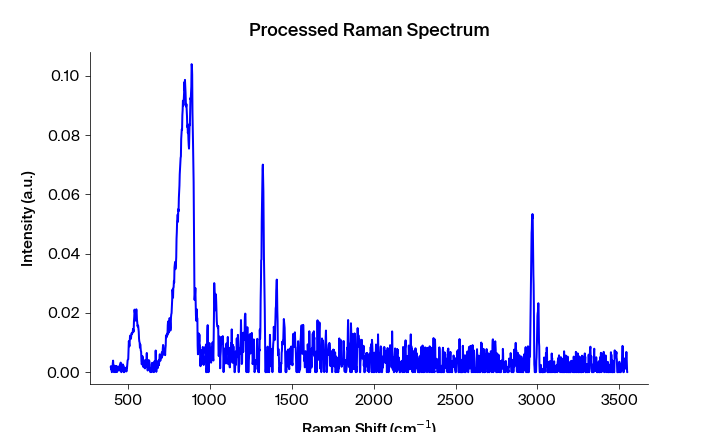

Values plotted in this chart, from the file beside it:
Pixels #, Intensity (a.u.), Wavelength (nm), Raman shift (cm-1), Raman shift (cm-1) adjusted, Filtered Intensity (a.u.), Baselined Filtered Intensity (a.u.)
0.0, 0.001689, 543.3, 392.2, 394, 0.0008405, 0.0008316
1.0, 0.002036, 543.4, 394.1, 395.9, 0.001058, 0.001049
2.0, 0.0008405, 543.4, 395.9, 397.7, 0.001058, 0.001049
3.0, 0.001058, 543.5, 397.8, 399.6, 0.001058, 0.001049
4.0, 0.0, 543.6, 399.7, 401.4, 0.000963, 0.0009541
5.0, 0.001382, 543.6, 401.5, 403.3, 0.001058, 0.001049
6.0, 0.000963, 543.7, 403.4, 405.1, 0.001382, 0.001373
7.0, 0.003074, 543.7, 405.3, 407, 0.001696, 0.001687
8.0, 0.003895, 543.8, 407.1, 408.9, 0.001696, 0.001687
9.0, 0.001696, 543.8, 409, 410.7, 0.001696, 0.001687
10.0, 0.0005417, 543.9, 410.8, 412.6, 0.001689, 0.00168
11.0, 0.0, 543.9, 412.7, 414.4, 0.001689, 0.00168
12.0, 0.001689, 544, 414.6, 416.3, 0.001689, 0.00168
13.0, 0.00218, 544.1, 416.4, 418.1, 0.001689, 0.00168
14.0, 0.00207, 544.1, 418.3, 420, 0.001689, 0.00168
15.0, 0.0007914, 544.2, 420.1, 421.9, 0.0007914, 0.0007825
16.0, 0.0, 544.2, 422, 423.7, 0.0007914, 0.0007825
17.0, 0.0004864, 544.3, 423.8, 425.6, 0.0007914, 0.0007825
18.0, 0.002045, 544.3, 425.7, 427.4, 0.001649, 0.001641
19.0, 0.001649, 544.4, 427.6, 429.3, 0.001649, 0.001641
20.0, 0.002034, 544.4, 429.4, 431.1, 0.001649, 0.001641
21.0, 4.26396e-05, 544.5, 431.3, 433, 0.001226, 0.001218
22.0, 0.001226, 544.5, 433.1, 434.8, 0.001226, 0.001218
23.0, 0.0005468, 544.6, 435, 436.7, 0.001226, 0.001218
24.0, 0.001437, 544.7, 436.8, 438.5, 0.001437, 0.001428
25.0, 0.001596, 544.7, 438.7, 440.4, 0.001437, 0.001428
26.0, 0.001707, 544.8, 440.5, 442.2, 0.001437, 0.001428
27.0, 0.001379, 544.8, 442.4, 444.1, 0.001596, 0.001587
28.0, 0.0005513, 544.9, 444.2, 445.9, 0.001707, 0.001698
29.0, 0.002174, 544.9, 446.1, 447.8, 0.002174, 0.002165
30.0, 0.002178, 545, 447.9, 449.6, 0.002178, 0.002169
31.0, 0.002216, 545, 449.8, 451.5, 0.002216, 0.002208
32.0, 0.00263, 545.1, 451.6, 453.3, 0.002216, 0.002208
33.0, 0.003226, 545.2, 453.5, 455.2, 0.002216, 0.002208
34.0, 0.001262, 545.2, 455.3, 457, 0.001262, 0.001253
35.0, 0.0, 545.3, 457.2, 458.9, 0.0009642, 0.0009553
36.0, 0.0005474, 545.3, 459, 460.7, 0.0009642, 0.0009553
37.0, 0.0009642, 545.4, 460.9, 462.6, 0.0005474, 0.0005385
38.0, 0.002384, 545.4, 462.7, 464.4, 0.0009642, 0.0009553
39.0, 0.000472, 545.5, 464.6, 466.3, 0.0009642, 0.0009553
40.0, 0.002612, 545.5, 466.4, 468.1, 0.002187, 0.002178
41.0, 0.0005206, 545.6, 468.3, 470, 0.0005206, 0.0005117
42.0, 0.002187, 545.6, 470.1, 471.8, 0.0006202, 0.0006113
43.0, 0.0, 545.7, 472, 473.6, 0.0005206, 0.0005117
44.0, 0.0006202, 545.8, 473.8, 475.5, 0.0006202, 0.0006113
45.0, 0.0, 545.8, 475.7, 477.3, 0.0006202, 0.0006113
46.0, 0.001292, 545.9, 477.5, 479.2, 0.0006202, 0.0006113
47.0, 0.0009446, 545.9, 479.4, 481, 0.0009446, 0.0009357
48.0, 0.0005525, 546, 481.2, 482.9, 0.001131, 0.001122
49.0, 0.001267, 546, 483.1, 484.7, 0.001131, 0.001122
50.0, 0.001131, 546.1, 484.9, 486.6, 0.001131, 0.001122
51.0, 0.001508, 546.1, 486.7, 488.4, 0.001267, 0.001258
52.0, 0.0002368, 546.2, 488.6, 490.2, 0.001508, 0.001499
53.0, 0.001671, 546.3, 490.4, 492.1, 0.001518, 0.001509
54.0, 0.001518, 546.3, 492.3, 493.9, 0.001671, 0.001662
55.0, 0.002867, 546.4, 494.1, 495.8, 0.002867, 0.002858
56.0, 0.004005, 546.4, 496, 497.6, 0.004005, 0.003997
57.0, 0.004228, 546.5, 497.8, 499.4, 0.004228, 0.004219
58.0, 0.004336, 546.5, 499.6, 501.3, 0.004336, 0.004327
59.0, 0.007824, 546.6, 501.5, 503.1, 0.007824, 0.007815
... 1,988 more rows
